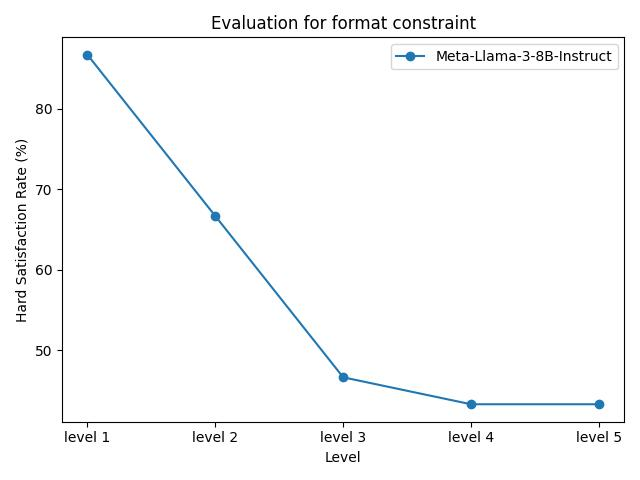

Values plotted in this chart, from the file beside it:
model_name, level 1, level 2, level 3, level 4, level 5
Meta-Llama-3-8B-Instruct, 86.67%, 66.67%, 46.67%, 43.33%, 43.33%
